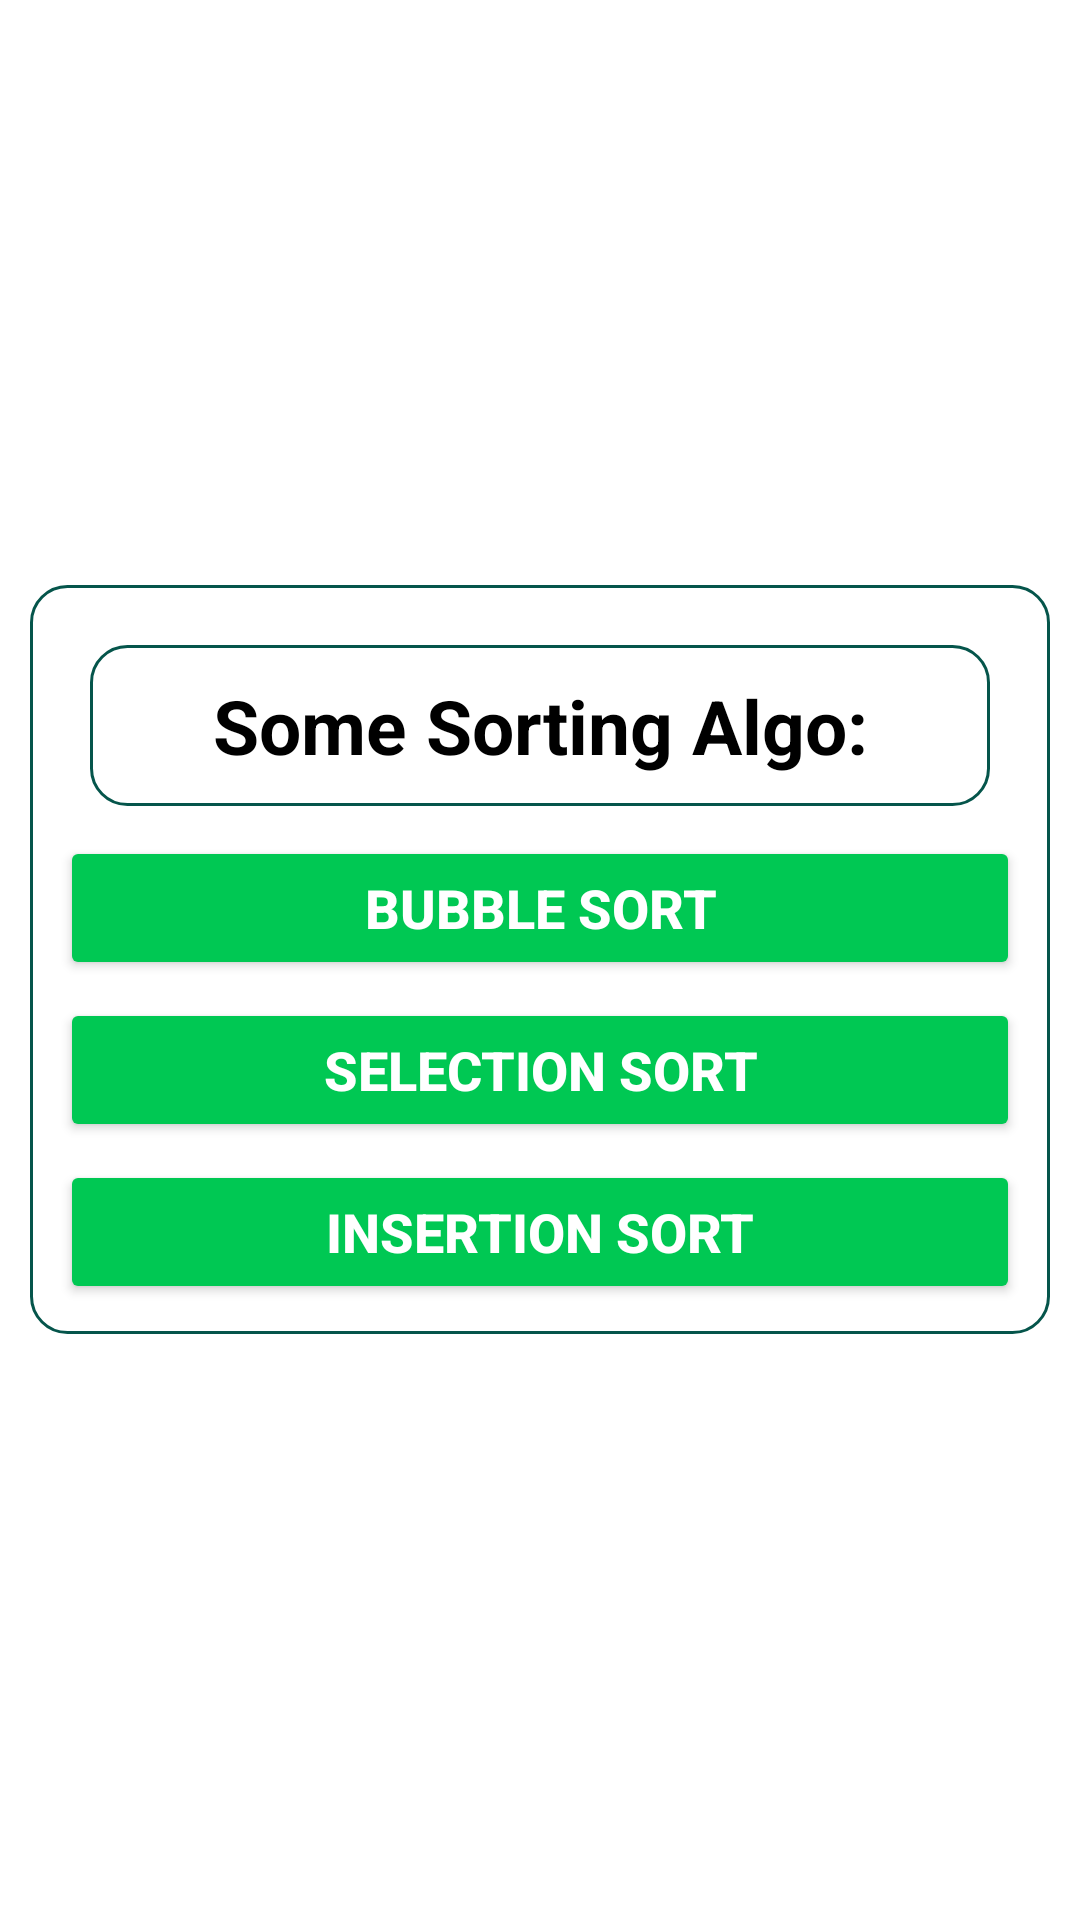

Produce the Android XML layout that renders to this screen, including the resource entries it uses.
<!-- AndroidManifest.xml: application theme Theme.AlgoExpress -->
<!-- res/layout/activity_sorting_algo_option.xml -->
<?xml version="1.0" encoding="utf-8"?>
<LinearLayout xmlns:android="http://schemas.android.com/apk/res/android"
    xmlns:app="http://schemas.android.com/apk/res-auto"
    xmlns:tools="http://schemas.android.com/tools"
    android:id="@+id/main"
    android:layout_width="match_parent"
    android:layout_height="match_parent"
    android:background="@color/white"
    android:gravity="center"
    tools:context=".SortingAlgoOptionActivity">

    <LinearLayout
        android:id="@+id/linear_button"
        android:layout_width="match_parent"
        android:layout_height="wrap_content"
        android:layout_margin="10dp"
        android:background="@drawable/layout_border"
        android:gravity="center"
        android:orientation="vertical"
        android:padding="10dp"
        >
        <TextView
            android:id="@+id/txt_sorting_types"
            android:layout_margin="10dp"
            android:layout_width="match_parent"
            android:layout_height="wrap_content"
            android:background="@drawable/layout_border"
            android:layout_marginTop="20dp"
            android:layout_marginBottom="5dp"
            android:padding="10dp"
            android:text="Some Sorting Algo:"
            android:textColor="@color/black"
            android:gravity="center"
            android:textSize="25sp"
            android:textStyle="bold"
            />
        <Button
            android:id="@+id/btnBubble"
            android:layout_width="match_parent"
            android:layout_height="wrap_content"
            android:backgroundTint="#00C853"
            android:padding="10dp"
            android:text="Bubble Sort"
            android:textColor="@color/white"
            android:textSize="18sp"
            android:textStyle="bold"
            />

        <Button
            android:id="@+id/btnSelectionSort"
            android:layout_width="match_parent"
            android:layout_height="wrap_content"
            android:backgroundTint="#00C853"
            android:padding="10dp"
            android:layout_marginTop="6dp"
            android:text="Selection Sort"
            android:textColor="@color/white"
            android:textSize="18sp"
            android:textStyle="bold"
            />

        <Button
            android:id="@+id/btnInsertionSort"
            android:layout_width="match_parent"
            android:layout_height="wrap_content"
            android:backgroundTint="#00C853"
            android:padding="10dp"
            android:layout_marginTop="6dp"
            android:text="Insertion Sort"
            android:textColor="@color/white"
            android:textSize="18sp"
            android:textStyle="bold"
            />
    </LinearLayout>
</LinearLayout>
<!-- resources referenced by this layout -->
<resources>
  <color name="black">#FF000000</color>
  <color name="white">#FFFFFFFF</color>
  <!-- drawable layout_border (drawable) -->
  <?xml version="1.0" encoding="utf-8"?>
  <shape xmlns:android="http://schemas.android.com/apk/res/android">
      <stroke android:color="@color/border2"
          android:width="1dp"
          />
      <corners android:radius="12dp"/>
  </shape>
  <style name="Theme.AlgoExpress" parent="Base.Theme.AlgoExpress" />
  <color name="border2">#05554B</color>
  <style name="Base.Theme.AlgoExpress" parent="Theme.Material3.DayNight.NoActionBar">
          
          
      </style>
</resources>
